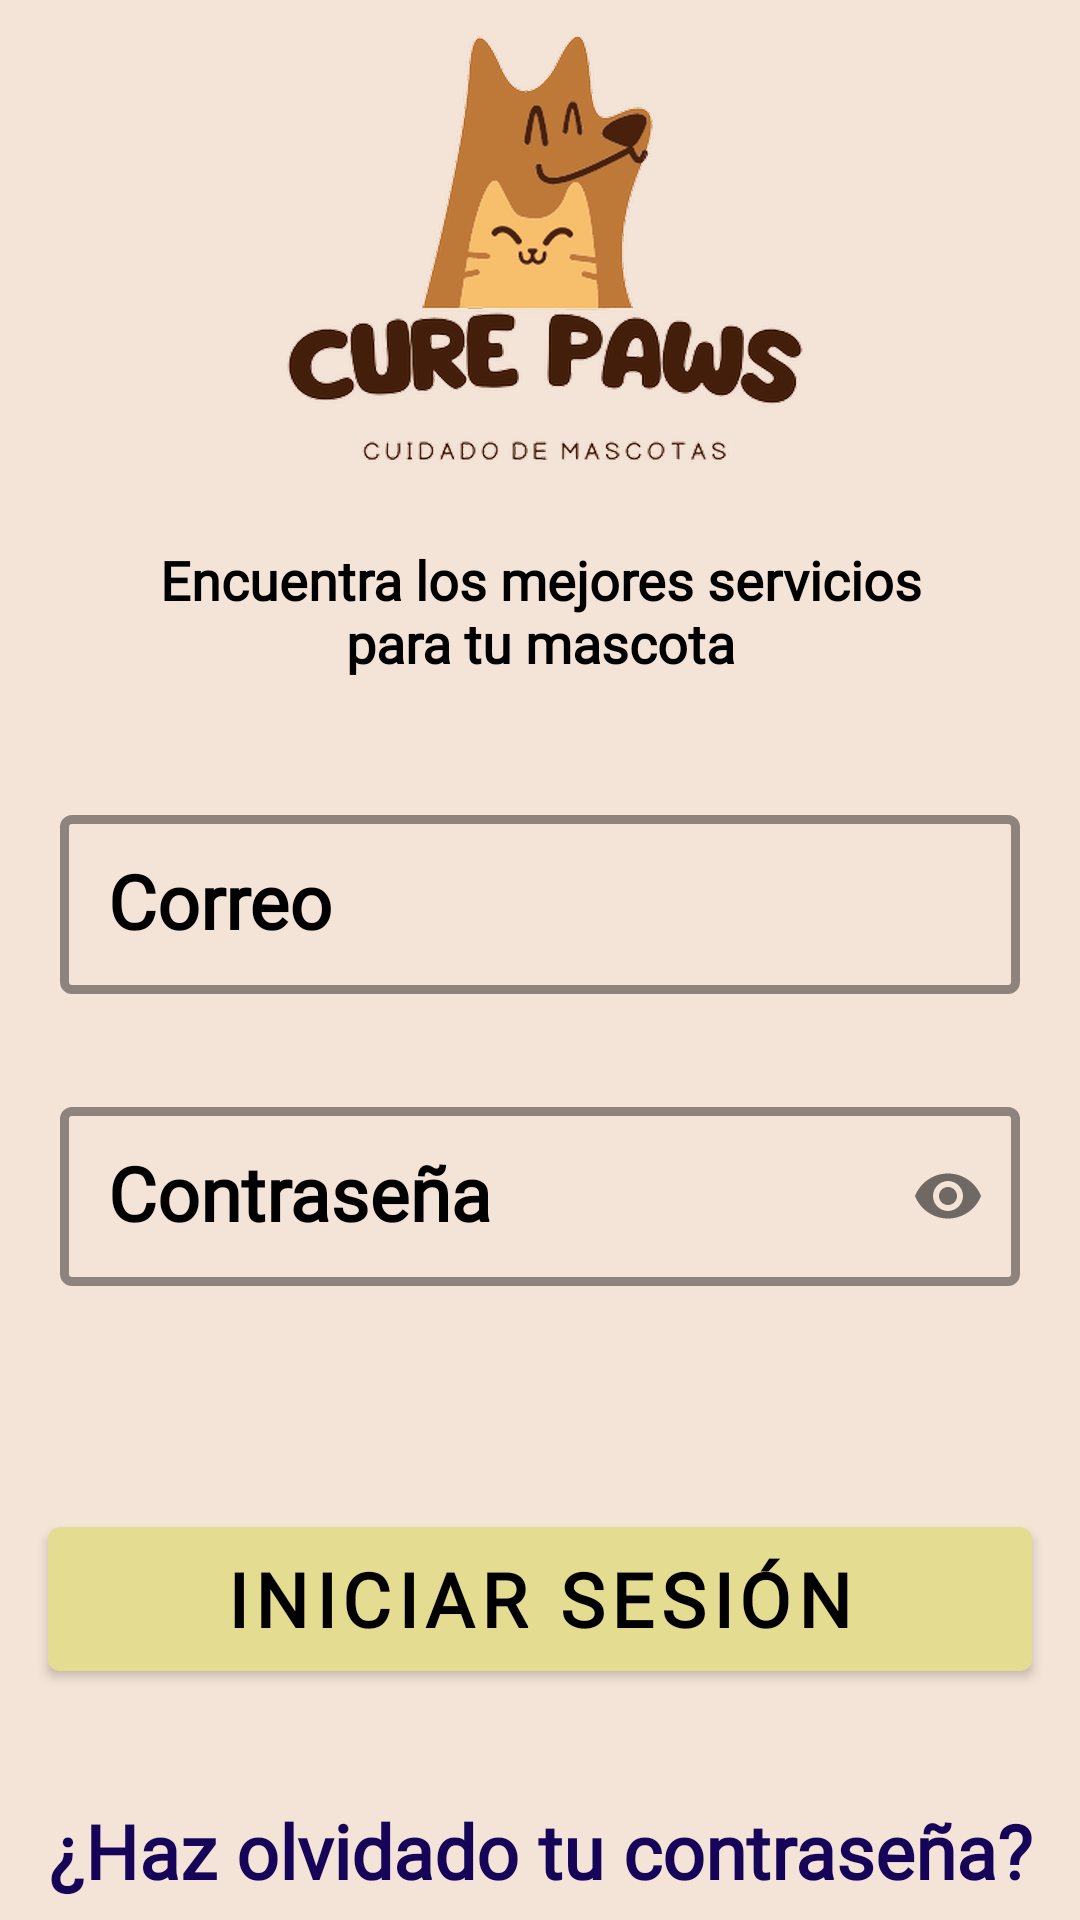

Here is an Android app screen rendered from its layout file. Give the layout XML and the strings, colors and styles it references.
<!-- AndroidManifest.xml: application theme Theme.App_Pet2 -->
<!-- res/layout/activity_login.xml -->
<?xml version="1.0" encoding="utf-8"?>
<androidx.constraintlayout.widget.ConstraintLayout xmlns:android="http://schemas.android.com/apk/res/android"
    xmlns:app="http://schemas.android.com/apk/res-auto"
    xmlns:tools="http://schemas.android.com/tools"
    android:layout_width="match_parent"
    android:layout_height="match_parent"
    android:background="#f4e3d7"
    tools:context=".ui.login.LoginActivity">

    <include
        android:id="@+id/viewHeader"
        layout="@layout/view_header"
        android:layout_width="match_parent"
        android:layout_height="wrap_content"
        android:layout_marginTop="4dp"
        app:layout_constraintEnd_toEndOf="parent"
        app:layout_constraintHorizontal_bias="1.0"
        app:layout_constraintStart_toStartOf="parent"
        app:layout_constraintTop_toTopOf="parent"/>

    <ScrollView
        android:id="@+id/FormView1"
        android:layout_width="match_parent"
        android:layout_height="wrap_content"
        app:layout_constraintBottom_toBottomOf="parent"
        app:layout_constraintEnd_toEndOf="parent"
        app:layout_constraintHorizontal_bias="1.0"
        app:layout_constraintStart_toStartOf="parent"
        app:layout_constraintTop_toBottomOf="@+id/viewHeader"
        app:layout_constraintVertical_bias="0.149">

        <androidx.constraintlayout.widget.ConstraintLayout
            android:layout_width="match_parent"
            android:layout_height="wrap_content">

            <com.google.android.material.textfield.TextInputLayout
                android:id="@+id/tilEmail"
                style="@style/FormTextInputLayout"
                android:layout_width="0dp"
                android:layout_height="wrap_content"
                android:layout_marginTop="40dp"
                app:layout_constraintBottom_toTopOf="@+id/tilPassword"
                app:layout_constraintEnd_toEndOf="parent"
                app:layout_constraintStart_toStartOf="parent"
                app:layout_constraintTop_toTopOf="parent">

                <com.google.android.material.textfield.TextInputEditText
                    android:id="@+id/etEmail"
                    style="@style/FormEditText"
                    android:layout_width="match_parent"
                    android:layout_height="match_parent"
                    android:hint="@string/login_hint_user"
                    android:imeOptions="actionNext"
                    android:inputType="textEmailAddress"
                    android:textColorHint="#8D6E63" />
            </com.google.android.material.textfield.TextInputLayout>

            <com.google.android.material.textfield.TextInputLayout
                android:id="@+id/tilPassword"
                style="@style/FormTextInputLayout"
                android:layout_width="0dp"
                android:layout_height="wrap_content"
                android:layout_marginTop="12dp"
                app:layout_constraintEnd_toEndOf="parent"
                app:layout_constraintStart_toStartOf="parent"
                app:layout_constraintTop_toBottomOf="@+id/tilEmail"
                app:passwordToggleEnabled="true">

                <com.google.android.material.textfield.TextInputEditText
                    android:id="@+id/etPassword"
                    style="@style/FormEditText"
                    android:layout_width="match_parent"
                    android:layout_height="wrap_content"
                    android:hint="@string/login_hint_password"
                    android:imeOptions="actionDone"
                    android:inputType="textPassword"
                    android:textColorHighlight="@color/error_dark"
                    android:textColorHint="#8D6E63"
                    tools:ignore="VisualLintTextFieldSize" />

            </com.google.android.material.textfield.TextInputLayout>

            <androidx.appcompat.widget.AppCompatTextView
                android:id="@+id/tvForgotPassword"
                style="@style/TertiaryButton"
                android:layout_width="wrap_content"
                android:layout_height="wrap_content"
                android:layout_marginHorizontal="16dp"
                android:layout_marginTop="36dp"
                android:clickable="true"
                android:focusable="true"
                android:minHeight="48dp"
                android:text="@string/forgot_password"
                android:textStyle="bold"
                app:layout_constraintEnd_toEndOf="parent"
                app:layout_constraintStart_toStartOf="parent"
                app:layout_constraintTop_toBottomOf="@+id/btnLogin" />

            <com.google.android.material.button.MaterialButton
                android:id="@+id/btnLogin"
                style="@style/PrimaryButton"
                android:layout_width="0dp"
                android:layout_height="48dp"
                android:layout_marginHorizontal="16dp"
                android:layout_marginTop="60dp"
                android:text="@string/login_button_loggin"
                android:textStyle="bold"
                app:layout_constraintEnd_toEndOf="parent"
                app:layout_constraintHorizontal_bias="0.375"
                app:layout_constraintStart_toStartOf="parent"
                app:layout_constraintTop_toBottomOf="@+id/tilPassword" />

            <ProgressBar
                android:id="@+id/pbLoading"
                android:layout_width="wrap_content"
                android:layout_height="wrap_content"
                android:visibility="invisible"
                app:layout_constraintBottom_toBottomOf="parent"
                app:layout_constraintEnd_toEndOf="parent"
                app:layout_constraintStart_toStartOf="parent"
                app:layout_constraintTop_toTopOf="parent" />


        </androidx.constraintlayout.widget.ConstraintLayout>
    </ScrollView>
</androidx.constraintlayout.widget.ConstraintLayout>
<!-- res/layout/view_header.xml (included above) -->
<?xml version="1.0" encoding="utf-8"?>
<androidx.constraintlayout.widget.ConstraintLayout xmlns:android="http://schemas.android.com/apk/res/android"
    android:layout_width="match_parent"
    android:layout_height="wrap_content"
    xmlns:app="http://schemas.android.com/apk/res-auto">

    <androidx.appcompat.widget.AppCompatImageView
        android:id="@+id/ivLogo"
        android:layout_width="wrap_content"
        android:layout_height="wrap_content"
        app:srcCompat="@drawable/splash2_2"
        app:layout_constraintEnd_toEndOf="parent"
        app:layout_constraintStart_toStartOf="parent"
        app:layout_constraintTop_toTopOf="parent" />

    <androidx.appcompat.widget.AppCompatTextView
        android:id="@+id/appCompatTextView"
        style="@style/CaptionText"
        android:layout_width="wrap_content"
        android:layout_height="wrap_content"
        android:layout_marginTop="15dp"
        android:paddingHorizontal="50dp"
        android:textSize="18sp"
        android:textStyle="bold"
        android:text="@string/login_subtitle"
        app:layout_constraintEnd_toEndOf="parent"
        app:layout_constraintStart_toStartOf="parent"
        app:layout_constraintTop_toBottomOf="@+id/ivLogo" />

</androidx.constraintlayout.widget.ConstraintLayout>
<!-- resources referenced by this layout -->
<resources>
  <color name="error_dark">#d32f2f</color>
  <!-- drawable splash2_2: png bitmap (drawable-hdpi, 40948 bytes) -->
  <string name="forgot_password">¿Haz olvidado tu contraseña?</string>
  <string name="login_button_loggin">Iniciar sesión</string>
  <string name="login_hint_password">Contraseña</string>
  <string name="login_hint_user">Correo</string>
  <string name="login_subtitle">Encuentra los mejores servicios para tu mascota</string>
  <style name="CaptionText" parent="Widget.AppCompat.TextView">
          <item name="android:textSize">12sp</item>
          <item name="android:textColor">@color/secondary</item>
          <item name="android:gravity">center</item>
          <item name="android:fontFamily">@font/telescope</item>
      </style>
  <style name="FormEditText" parent="Widget.AppCompat.EditText">
          <item name="android:textSize">25sp</item>
          <item name="android:textColor">@color/secondary_light</item>
          <item name="android:paddingLeft">20dp</item>
          <item name="singleLine">true</item>
          <item name="maxLines">1</item>
          <item name="android:textStyle">bold</item>
          <item name="android:paddingRight">20dp</item>
          <item name="android:textColorHint">@color/secondary_light</item>
          <item name="android:fontFamily">@font/telescope</item>
      </style>
  <style name="FormTextInputLayout" parent="Widget.MaterialComponents.TextInputLayout.OutlinedBox.Dense">
          <item name="android:gravity">center_vertical</item>
          <item name="errorEnabled">true</item>
          <item name="android:layout_marginLeft">20dp</item>
          <item name="android:layout_marginRight">20dp</item>
          <item name="android:textColorHint">@color/secondary</item>
          <item name="boxStrokeColor">@color/primary</item>
          <item name="boxStrokeWidth">3dp</item>
          <item name="errorTextColor">@color/error</item>
          <item name="hintTextColor">@color/primary</item>
      </style>
  <style name="PrimaryButton" parent="Widget.MaterialComponents.Button">
          <item name="android:textSize">25sp</item>
          <item name="textAllCaps">true</item>
          <item name="android:insetTop">0dp</item>
          <item name="android:insetBottom">0dp</item>
          <item name="android:textColor">@color/secondary</item>
          <item name="android:gravity">center</item>
          <item name="backgroundTint">@color/sign_field</item>
          <item name="android:fontFamily">@font/telescope</item>
      </style>
  <style name="TertiaryButton" parent="Widget.AppCompat.TextView">
          <item name="android:textSize">25sp</item>
          <item name="android:insetTop">0dp</item>
          <item name="android:insetBottom">0dp</item>
          <item name="android:textColor">@color/primary</item>
          <item name="android:gravity">center</item>
          <item name="android:fontFamily">@font/telescope</item>
          <item name="android:selectableItemBackground">@drawable/stroke_tv</item>
      </style>
  <style name="Theme.App_Pet2" parent="Base.Theme.App_Pet2" />
  <color name="secondary">#FF000000</color>
  <color name="secondary_light">#333131</color>
  <color name="primary">#150458</color>
  <color name="error">#e84545</color>
  <color name="sign_field">#E4DC90</color>
  <!-- drawable stroke_tv (drawable) -->
  <?xml version="1.0" encoding="utf-8"?>
  <selector xmlns:android="http://schemas.android.com/apk/res/android">
      <shape xmlns:android="http://schemas.android.com/apk/res/android">
          <solid android:color="#FB0000" /> 
          <stroke android:color="#000000" android:width="3dp" /> 
      </shape>
  </selector>
  <style name="Base.Theme.App_Pet2" parent="Theme.Material3.DayNight.NoActionBar">
          
          
          <item name="android:statusBarColor" tools:targetApi="l">@color/botton_nav_selectedi_tem</item>
      </style>
  <color name="botton_nav_selectedi_tem">#220006</color>
</resources>
